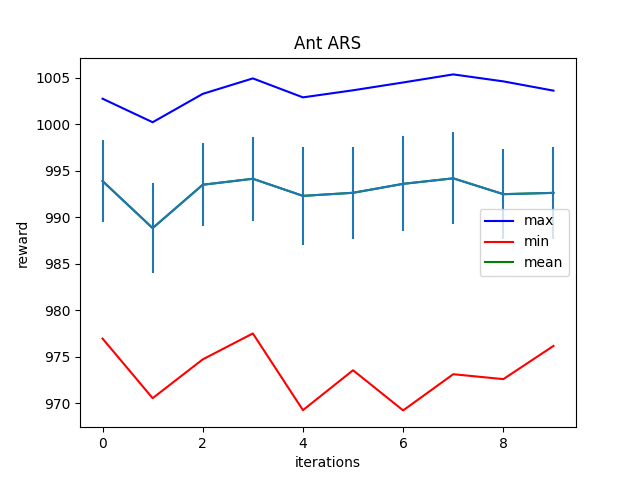

Source data for this figure (header and first rows):
Iter:0, max:1002.7532958984375, mean:993.8936767578125, min:976.9515380859375, std:4.431606292724609
Iter:1, max:1000.222412109375, mean:988.8348388671875, min:970.5392456054688, std:4.8567795753479
Iter:2, max:1003.2755126953125, mean:993.4990234375, min:974.7138671875, std:4.4567999839782715
Iter:3, max:1004.9375, mean:994.1416015625, min:977.502197265625, std:4.536541938781738
Iter:4, max:1002.8978881835938, mean:992.3009643554688, min:969.2515258789062, std:5.295745849609375
Iter:5, max:1003.6590576171875, mean:992.63330078125, min:973.545166015625, std:4.958062648773193
Iter:6, max:1004.5006713867188, mean:993.59521484375, min:969.225341796875, std:5.1056389808654785
Iter:7, max:1005.3682250976562, mean:994.1885986328125, min:973.1181030273438, std:4.933572292327881
Iter:8, max:1004.6171875, mean:992.484375, min:972.5887451171875, std:4.834761619567871
Iter:9, max:1003.6215209960938, mean:992.62451171875, min:976.1610717773438, std:4.97160005569458
